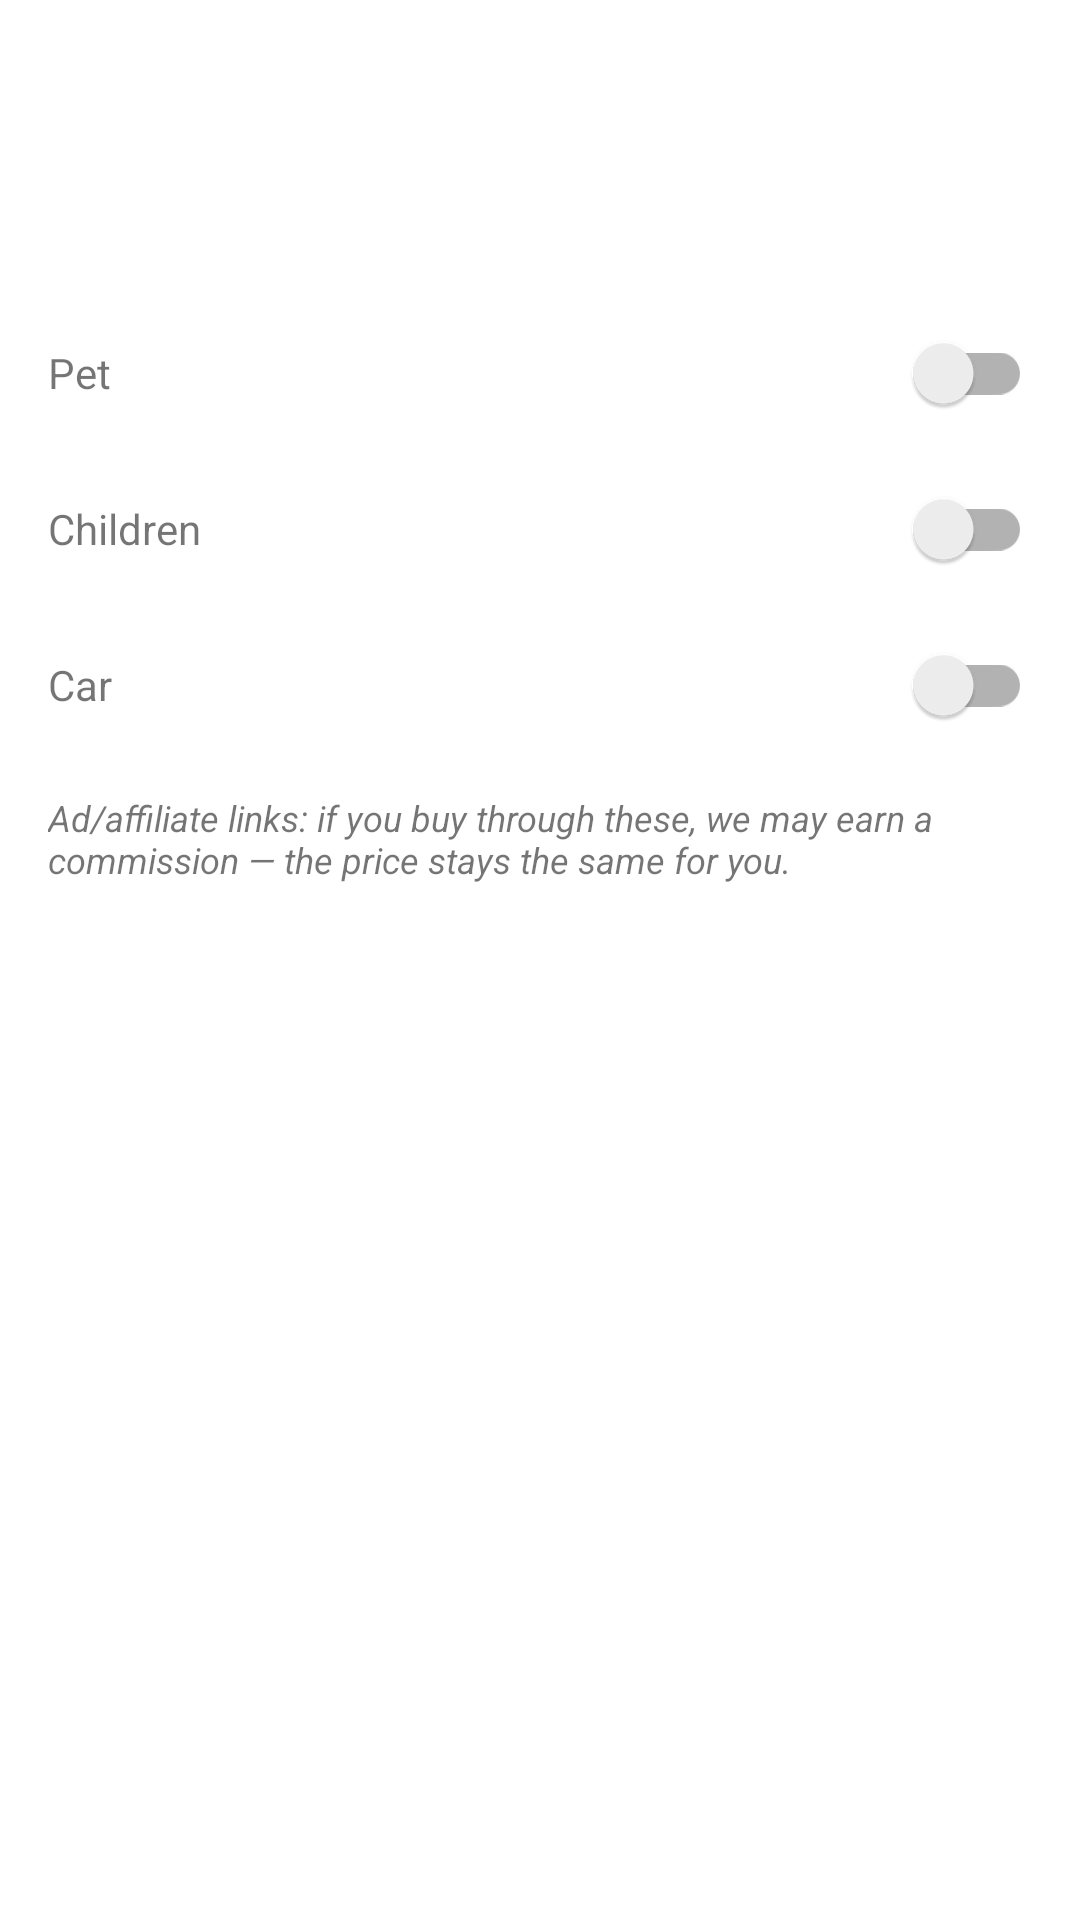

Produce the Android XML layout that renders to this screen, including the resource entries it uses.
<!-- AndroidManifest.xml: application theme Theme.Tda -->
<!-- res/layout/fragment_readiness.xml -->
<?xml version="1.0" encoding="utf-8"?>
<ScrollView xmlns:android="http://schemas.android.com/apk/res/android"
    android:layout_width="match_parent" android:layout_height="match_parent" android:fillViewport="true">
    <LinearLayout android:layout_width="match_parent" android:layout_height="wrap_content" android:orientation="vertical" android:padding="16dp">

        <TextView android:id="@+id/scoreText" android:layout_width="wrap_content" android:layout_height="wrap_content"
            android:textSize="40sp" android:textStyle="bold" />
        <TextView android:id="@+id/missingText" android:layout_width="wrap_content" android:layout_height="wrap_content"
            android:textSize="14sp" android:layout_marginBottom="12dp" />

        <LinearLayout android:layout_width="match_parent" android:layout_height="wrap_content" android:orientation="horizontal" android:layout_marginBottom="4dp">
            <TextView android:layout_width="0dp" android:layout_height="wrap_content" android:layout_weight="1" android:text="@string/profile_pet" />
            <androidx.appcompat.widget.SwitchCompat android:id="@+id/switchPet" android:layout_width="wrap_content" android:layout_height="wrap_content" />
        </LinearLayout>
        <LinearLayout android:layout_width="match_parent" android:layout_height="wrap_content" android:orientation="horizontal" android:layout_marginBottom="4dp">
            <TextView android:layout_width="0dp" android:layout_height="wrap_content" android:layout_weight="1" android:text="@string/profile_kids" />
            <androidx.appcompat.widget.SwitchCompat android:id="@+id/switchKids" android:layout_width="wrap_content" android:layout_height="wrap_content" />
        </LinearLayout>
        <LinearLayout android:layout_width="match_parent" android:layout_height="wrap_content" android:orientation="horizontal" android:layout_marginBottom="12dp">
            <TextView android:layout_width="0dp" android:layout_height="wrap_content" android:layout_weight="1" android:text="@string/profile_car" />
            <androidx.appcompat.widget.SwitchCompat android:id="@+id/switchCar" android:layout_width="wrap_content" android:layout_height="wrap_content" />
        </LinearLayout>

        <TextView android:layout_width="match_parent" android:layout_height="wrap_content"
            android:textSize="12sp" android:textStyle="italic" android:layout_marginBottom="12dp" android:text="@string/affiliate_notice" />

        <LinearLayout android:id="@+id/itemsContainer" android:layout_width="match_parent" android:layout_height="wrap_content" android:orientation="vertical" />
    </LinearLayout>
</ScrollView>
<!-- resources referenced by this layout -->
<resources>
  <string name="affiliate_notice">Ad/affiliate links: if you buy through these, we may earn a commission — the price stays the same for you.</string>
  <string name="profile_car">Car</string>
  <string name="profile_kids">Children</string>
  <string name="profile_pet">Pet</string>
  <style name="Theme.Tda" parent="Theme.MaterialComponents.DayNight.NoActionBar">
          <item name="colorPrimary">@color/tda_ready_blue</item>
          <item name="colorPrimaryDark">@color/tda_ready_blue</item>
          <item name="colorAccent">@color/tda_attention_amber</item>
          <item name="android:windowBackground">@color/tda_bg_light</item>
          <item name="android:textColorPrimary">@color/tda_text_light</item>
  
          <item name="colorTierP0">@color/tda_p0_red</item>
          <item name="colorTierP1">@color/tda_p1_amber_deep</item>
          <item name="colorTierP2">@color/tda_p2_darkred</item>
          <item name="colorAttention">@color/tda_attention_amber</item>
          <item name="colorDisturbance">@color/tda_disturbance_grey</item>
          <item name="colorProtectionStrong">@color/tda_protect_strong_red</item>
          <item name="colorProtectionModerate">@color/tda_protect_moderate_amber</item>
          <item name="colorProtectionWeak">@color/tda_protect_weak_green</item>
          <item name="colorReady">@color/tda_ready_blue</item>
      </style>
  <color name="tda_ready_blue">#FF1565C0</color>
  <color name="tda_attention_amber">#FFFFA000</color>
  <color name="tda_bg_light">#FFFFFFFF</color>
  <color name="tda_text_light">#FF1B1B1B</color>
  <color name="tda_p0_red">#FFD32F2F</color>
  <color name="tda_p1_amber_deep">#FFEF6C00</color>
  <color name="tda_p2_darkred">#FFB71C1C</color>
  <color name="tda_disturbance_grey">#FF616161</color>
  <color name="tda_protect_strong_red">#FFC62828</color>
  <color name="tda_protect_moderate_amber">#FFF9A825</color>
  <color name="tda_protect_weak_green">#FF2E7D32</color>
</resources>
